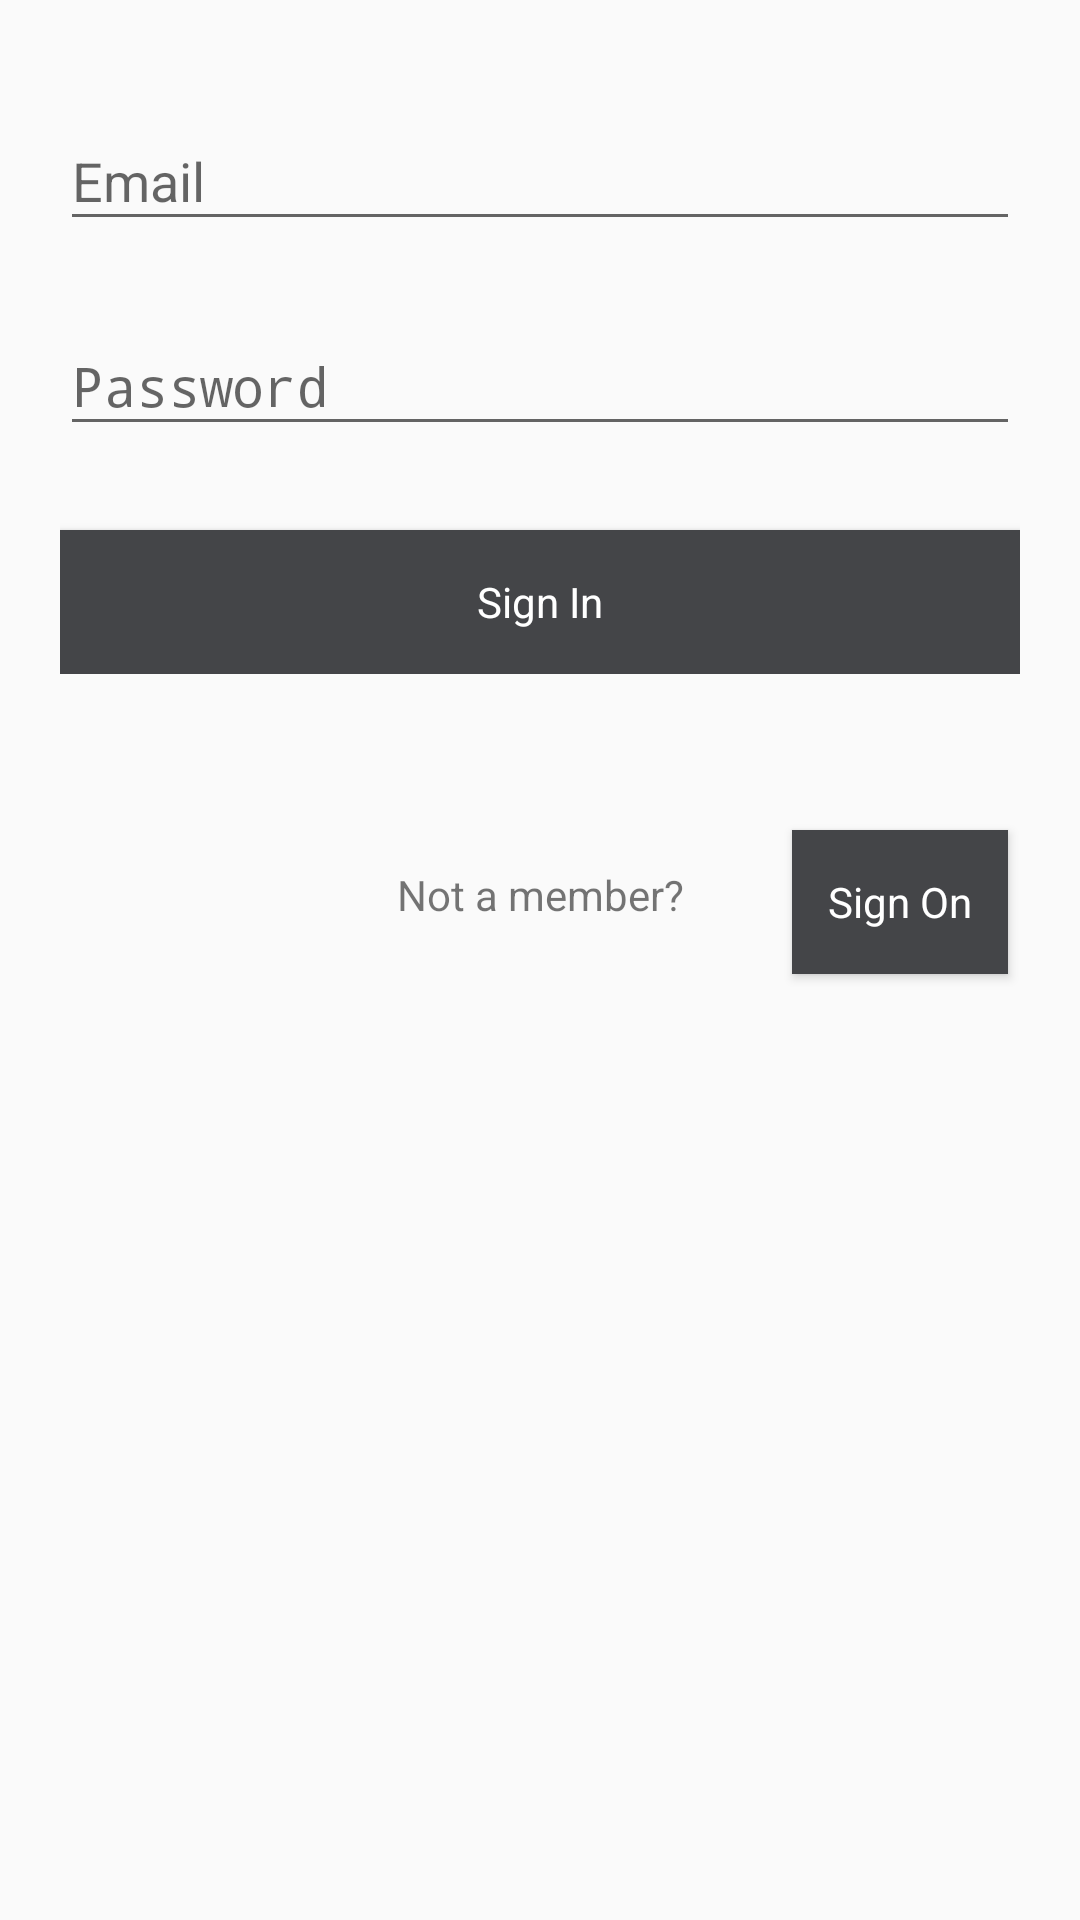

Produce the Android XML layout that renders to this screen, including the resource entries it uses.
<!-- AndroidManifest.xml: activity theme AppTheme.Notes -->
<!-- res/layout/activity_sign_in.xml -->
<?xml version="1.0" encoding="utf-8"?>
<RelativeLayout xmlns:android="http://schemas.android.com/apk/res/android"
    xmlns:app="http://schemas.android.com/apk/res-auto"
    android:layout_width="match_parent"
    android:layout_height="match_parent">
    <LinearLayout
        android:layout_width="match_parent"
        android:layout_height="wrap_content"
        android:orientation="vertical"
        android:padding="20dp"
        android:id="@+id/linearLayout">
        <android.support.design.widget.TextInputLayout
            android:layout_width="match_parent"
            android:layout_height="wrap_content"
            android:layout_marginBottom="8dp"
            android:layout_marginTop="8dp">
            <EditText
                android:id="@+id/email"
                android:layout_width="match_parent"
                android:layout_height="wrap_content"
                android:hint="@string/email"
                android:inputType="textEmailAddress" />
        </android.support.design.widget.TextInputLayout>
        <android.support.design.widget.TextInputLayout
            android:layout_width="match_parent"
            android:layout_height="wrap_content"
            android:layout_marginBottom="8dp"
            android:layout_marginTop="8dp">
            <EditText
                android:id="@+id/password"
                android:layout_width="match_parent"
                android:layout_height="wrap_content"
                android:hint="@string/password"
                android:inputType="textPassword" />
        </android.support.design.widget.TextInputLayout>
        <android.support.v7.widget.AppCompatButton
            android:id="@+id/sign_in"
            style="@style/Base.Widget.AppCompat.ActionButton.Notes"
            android:layout_width="fill_parent"
            android:layout_height="wrap_content"
            android:layout_marginTop="20dp"
            android:background="@color/colorPrimary"
            android:text="Sign In"
            android:textColor="@color/colorWhite"/>
    </LinearLayout>
    <TextView
        android:id="@+id/text_sign_on"
        android:layout_width="fill_parent"
        android:layout_height="wrap_content"
        android:layout_alignParentStart="true"
        android:layout_below="@+id/linearLayout"
        android:layout_marginTop="32dp"
        android:gravity="center"
        android:padding="12dp"
        android:text="@string/not_a_member" />

    <Button
        android:id="@+id/sign_on"
        style="@style/Base.Widget.AppCompat.ActionButton.Notes"
        android:layout_width="wrap_content"
        android:layout_height="wrap_content"
        android:layout_alignParentEnd="true"
        android:layout_alignTop="@+id/text_sign_on"
        android:layout_marginEnd="24dp"
        android:background="@color/colorPrimary"
        android:textColor="@color/colorWhite"
        android:text="Sign On" />
</RelativeLayout>
<!-- resources referenced by this layout -->
<resources>
  <color name="colorPrimary">#444548</color>
  <color name="colorWhite">#ffffff</color>
  <string name="email">Email</string>
  <string name="not_a_member">Not a member?</string>
  <string name="password">Password</string>
  <style name="Base.Widget.AppCompat.ActionButton.Notes">
      </style>
  <style name="AppTheme.Notes">
          <item name="colorPrimary">@color/colorPrimary</item>
          <item name="colorPrimaryDark">@color/colorPrimaryDark</item>
          <item name="colorAccent">@color/colorAccent</item>
      </style>
  <color name="colorPrimaryDark">#151515</color>
  <color name="colorAccent">#f70823</color>
</resources>
